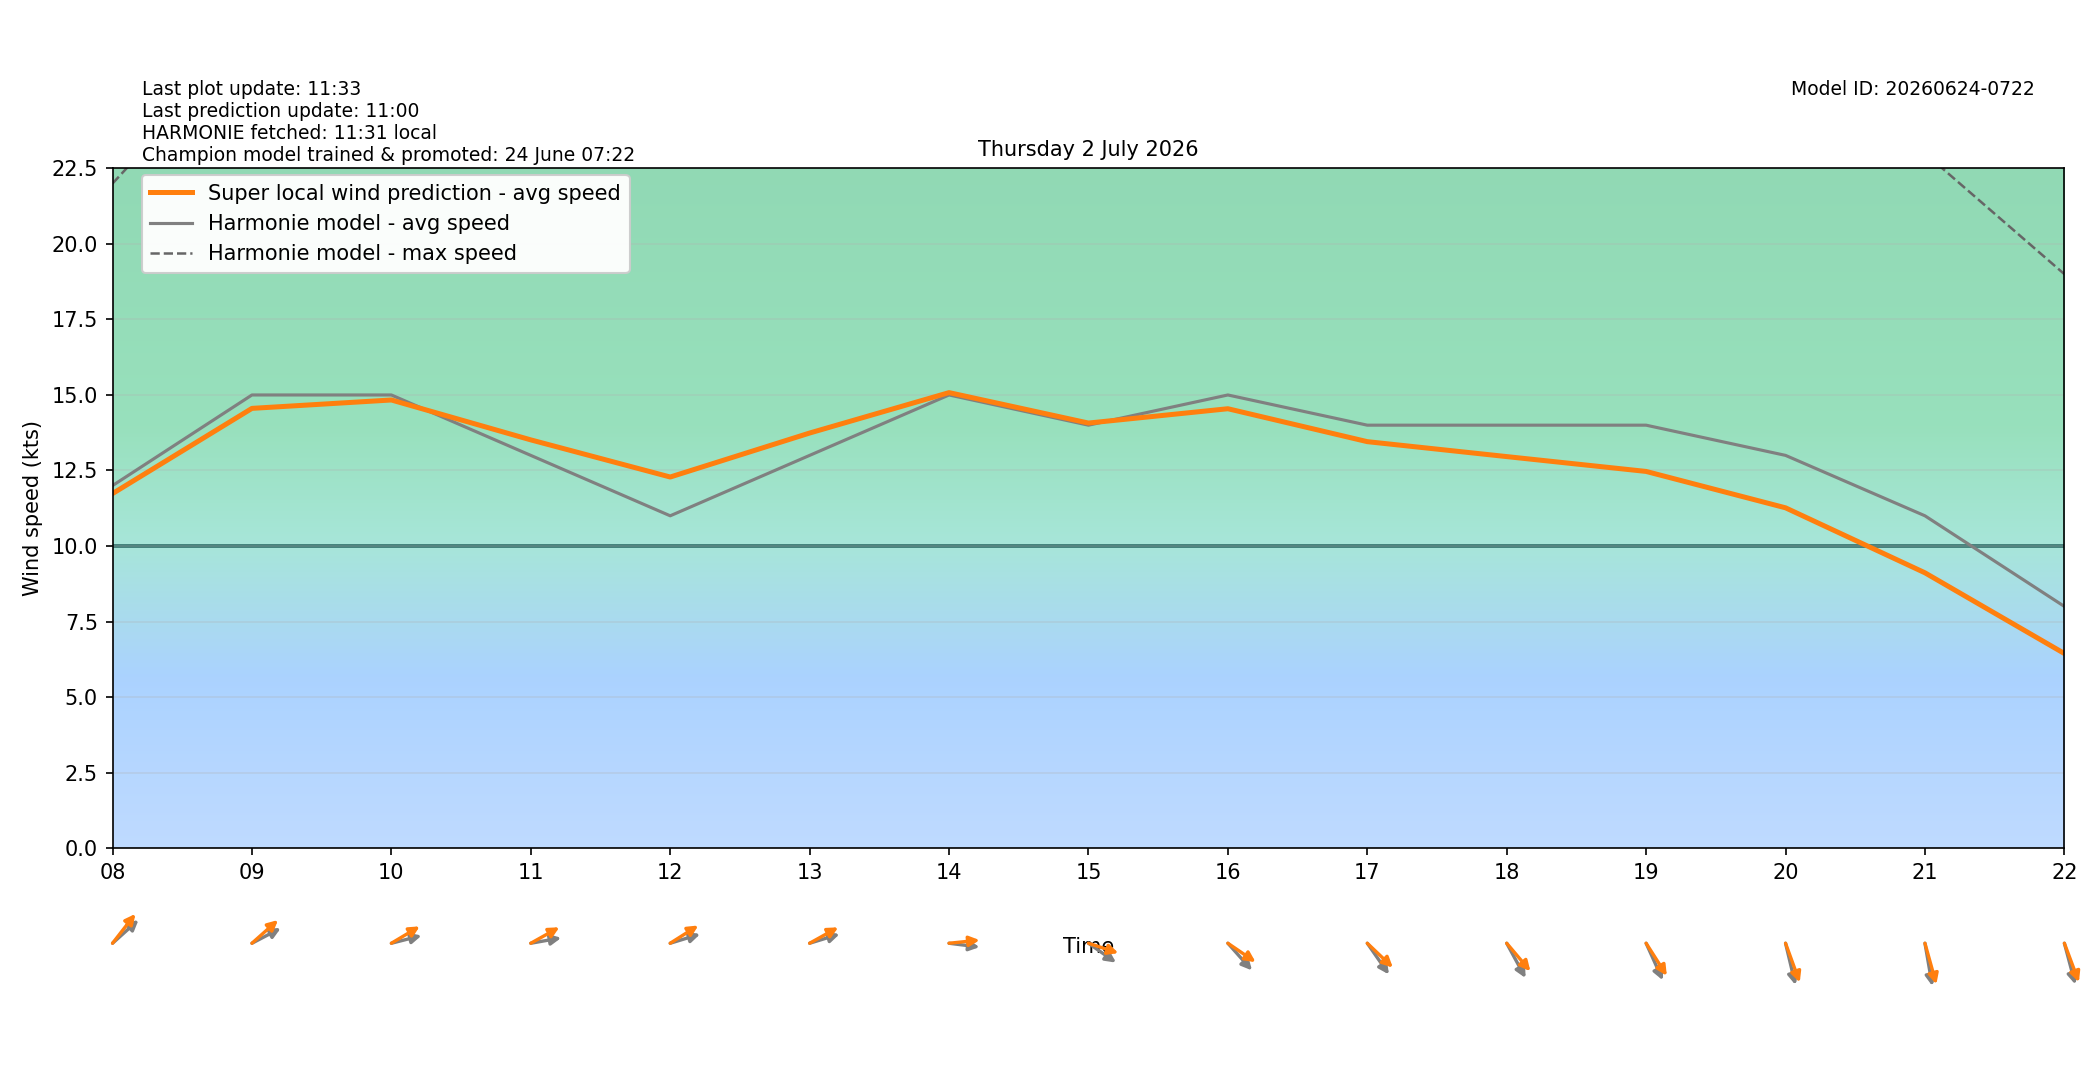

The table this chart was drawn from, first rows:
target_time_utc, target_time_local, hour_utc, hour_local, forecast_wind_speed, forecast_wind_min, forecast_wind_max, lstm_pred_wind_speed, delta_speed_lstm_minus_forecast, forecast_wind_dir_deg, lstm_pred_wind_dir_deg, delta_dir_lstm_minus_forecast
2026-07-01T22:00:00Z, 2026-07-02T00:00:00+0200, 22, 00, 4.0, 4.0, 6.0, 2.59, -1.41, 219.0, 218.5, -0.4578
2026-07-01T23:00:00Z, 2026-07-02T01:00:00+0200, 23, 01, 5.0, 5.0, 7.0, 3.064, -1.936, 191.0, 186.4, -4.632
2026-07-02T00:00:00Z, 2026-07-02T02:00:00+0200, 00, 02, 5.0, 5.0, 9.0, 3.311, -1.689, 182.0, 176.8, -5.156
2026-07-02T01:00:00Z, 2026-07-02T03:00:00+0200, 01, 03, 6.0, 6.0, 10.0, 4.194, -1.806, 181.0, 177.1, -3.922
2026-07-02T02:00:00Z, 2026-07-02T04:00:00+0200, 02, 04, 8.0, 8.0, 14.0, 6.573, -1.427, 191.0, 184, -6.965
2026-07-02T03:00:00Z, 2026-07-02T05:00:00+0200, 03, 05, 8.0, 8.0, 14.0, 7.045, -0.9553, 209.0, 200.5, -8.462
2026-07-02T04:00:00Z, 2026-07-02T06:00:00+0200, 04, 06, 8.0, 8.0, 14.0, 7.386, -0.6139, 211.0, 202, -9.019
2026-07-02T05:00:00Z, 2026-07-02T07:00:00+0200, 05, 07, 9.0, 9.0, 15.0, 8.525, -0.4749, 234.0, 224.8, -9.164
2026-07-02T06:00:00Z, 2026-07-02T08:00:00+0200, 06, 08, 12.0, 12.0, 22.0, 11.74, -0.264, 238.0, 228.3, -9.711
2026-07-02T07:00:00Z, 2026-07-02T09:00:00+0200, 07, 09, 15.0, 15.0, 27.0, 14.56, -0.4438, 250.0, 238.3, -11.73
2026-07-02T08:00:00Z, 2026-07-02T10:00:00+0200, 08, 10, 15.0, 15.0, 28.0, 14.83, -0.166, 260.0, 247.5, -12.5
2026-07-02T09:00:00Z, 2026-07-02T11:00:00+0200, 09, 11, 13.0, 13.0, 26.0, 13.51, 0.5135, 263.0, 248.8, -14.22
2026-07-02T10:00:00Z, 2026-07-02T12:00:00+0200, 10, 12, 11.0, 11.0, 24.0, 12.28, 1.284, 258.0, 246.3, -11.74
2026-07-02T11:00:00Z, 2026-07-02T13:00:00+0200, 11, 13, 13.0, 13.0, 24.0, 13.74, 0.74, 258.0, 248.9, -9.131
2026-07-02T12:00:00Z, 2026-07-02T14:00:00+0200, 12, 14, 15.0, 15.0, 27.0, 15.08, 0.07806, 275.0, 265.9, -9.091
2026-07-02T13:00:00Z, 2026-07-02T15:00:00+0200, 13, 15, 14.0, 14.0, 27.0, 14.07, 0.0702, 296.0, 282.9, -13.15
2026-07-02T14:00:00Z, 2026-07-02T16:00:00+0200, 14, 16, 15.0, 15.0, 28.0, 14.54, -0.4555, 308.0, 295.3, -12.72
2026-07-02T15:00:00Z, 2026-07-02T17:00:00+0200, 15, 17, 14.0, 14.0, 27.0, 13.45, -0.5454, 315.0, 303.5, -11.53
2026-07-02T16:00:00Z, 2026-07-02T18:00:00+0200, 16, 18, 14.0, 14.0, 26.0, 12.96, -1.04, 322.0, 309.4, -12.62
2026-07-02T17:00:00Z, 2026-07-02T19:00:00+0200, 17, 19, 14.0, 14.0, 26.0, 12.47, -1.531, 327.0, 317.5, -9.514
2026-07-02T18:00:00Z, 2026-07-02T20:00:00+0200, 18, 20, 13.0, 13.0, 26.0, 11.26, -1.736, 341.0, 332.4, -8.638
2026-07-02T19:00:00Z, 2026-07-02T21:00:00+0200, 19, 21, 11.0, 11.0, 23.0, 9.113, -1.887, 346.0, 338.2, -7.781
2026-07-02T20:00:00Z, 2026-07-02T22:00:00+0200, 20, 22, 8.0, 8.0, 19.0, 6.441, -1.559, 339.0, 331.7, -7.33
2026-07-02T21:00:00Z, 2026-07-02T23:00:00+0200, 21, 23, 5.0, 5.0, 14.0, 3.984, -1.016, 342.0, 334.3, -7.655
